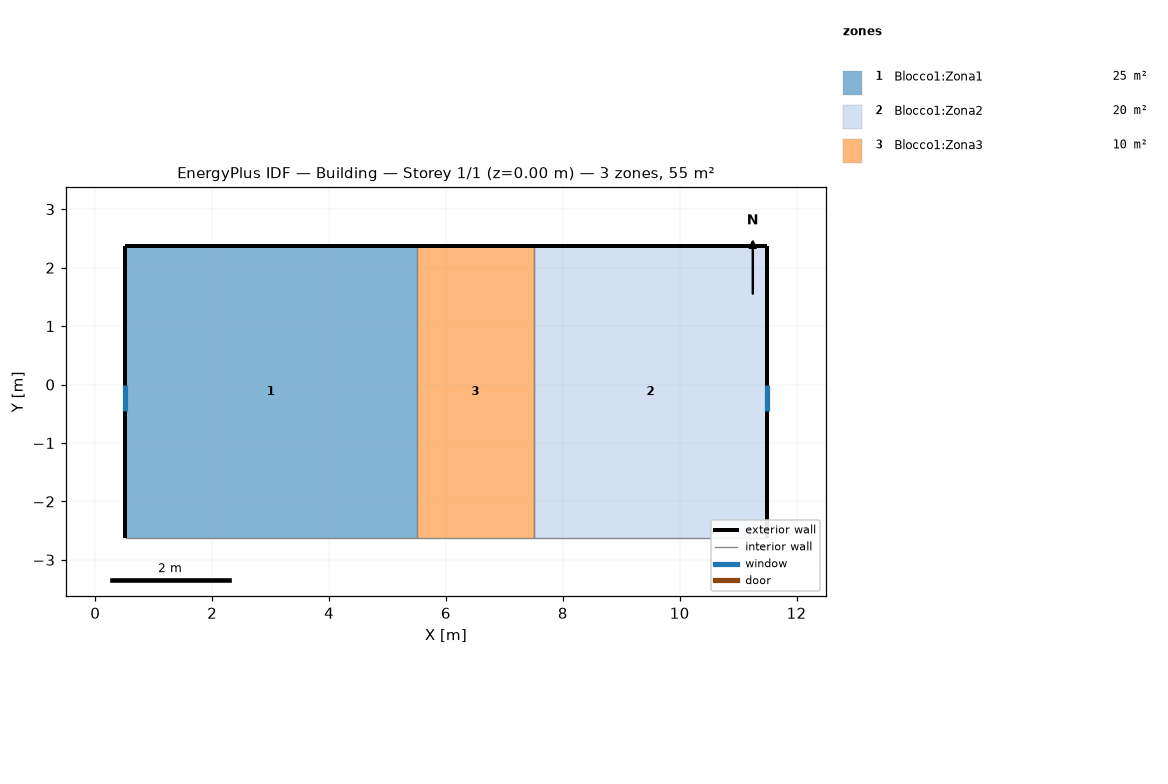
=== STOREY PLAN SPEC (per zone: floor XY polygon, exterior-wall plan segments, windows/doors) ===
zone 1: Blocco1:Zona1  (25.0 m²)
  floor: (0.50, -2.62) (0.50, 2.38) (5.50, 2.38) (5.50, -2.62)
  exterior wall: (5.50, 2.38) – (0.50, 2.38)  [5.0 m]
  exterior wall: (0.50, 2.38) – (0.50, -2.62)  [5.0 m]
    window: (0.50, -0.01) – (0.50, -0.46)  [0.6 m²]
  interior walls: 2
zone 2: Blocco1:Zona2  (20.0 m²)
  floor: (7.50, -2.62) (7.50, 2.38) (11.50, 2.38) (11.50, -2.62)
  exterior wall: (11.50, -2.62) – (11.50, 2.38)  [5.0 m]
    window: (11.50, -0.46) – (11.50, -0.01)  [0.6 m²]
  exterior wall: (11.50, 2.38) – (7.50, 2.38)  [4.0 m]
  interior walls: 3
zone 3: Blocco1:Zona3  (10.0 m²)
  floor: (5.50, -2.62) (5.50, 2.38) (7.50, 2.38) (7.50, -2.62)
  exterior wall: (7.50, 2.38) – (5.50, 2.38)  [2.0 m]
  interior walls: 4

=== DERIVED (storey summary) ===
Building: Building
Storey: 1 of 1  (floor level z = 0.00 m)
Storey gross floor area: 55.0 m²
Zones on this storey: 3
  - Blocco1:Zona1: floor 25.0 m²; exterior wall 10.0 m (35.0 m²); 1 window(s) 0.6 m²; WWR 1.8%
  - Blocco1:Zona2: floor 20.0 m²; exterior wall 9.0 m (31.5 m²); 1 window(s) 0.6 m²; WWR 2.0%
  - Blocco1:Zona3: floor 10.0 m²; exterior wall 2.0 m (7.0 m²); WWR 0.0%
Zone adjacency (shared interzone walls):
  - Blocco1:Zona1 ↔ Blocco1:Zona3
  - Blocco1:Zona2 ↔ Blocco1:Zona3